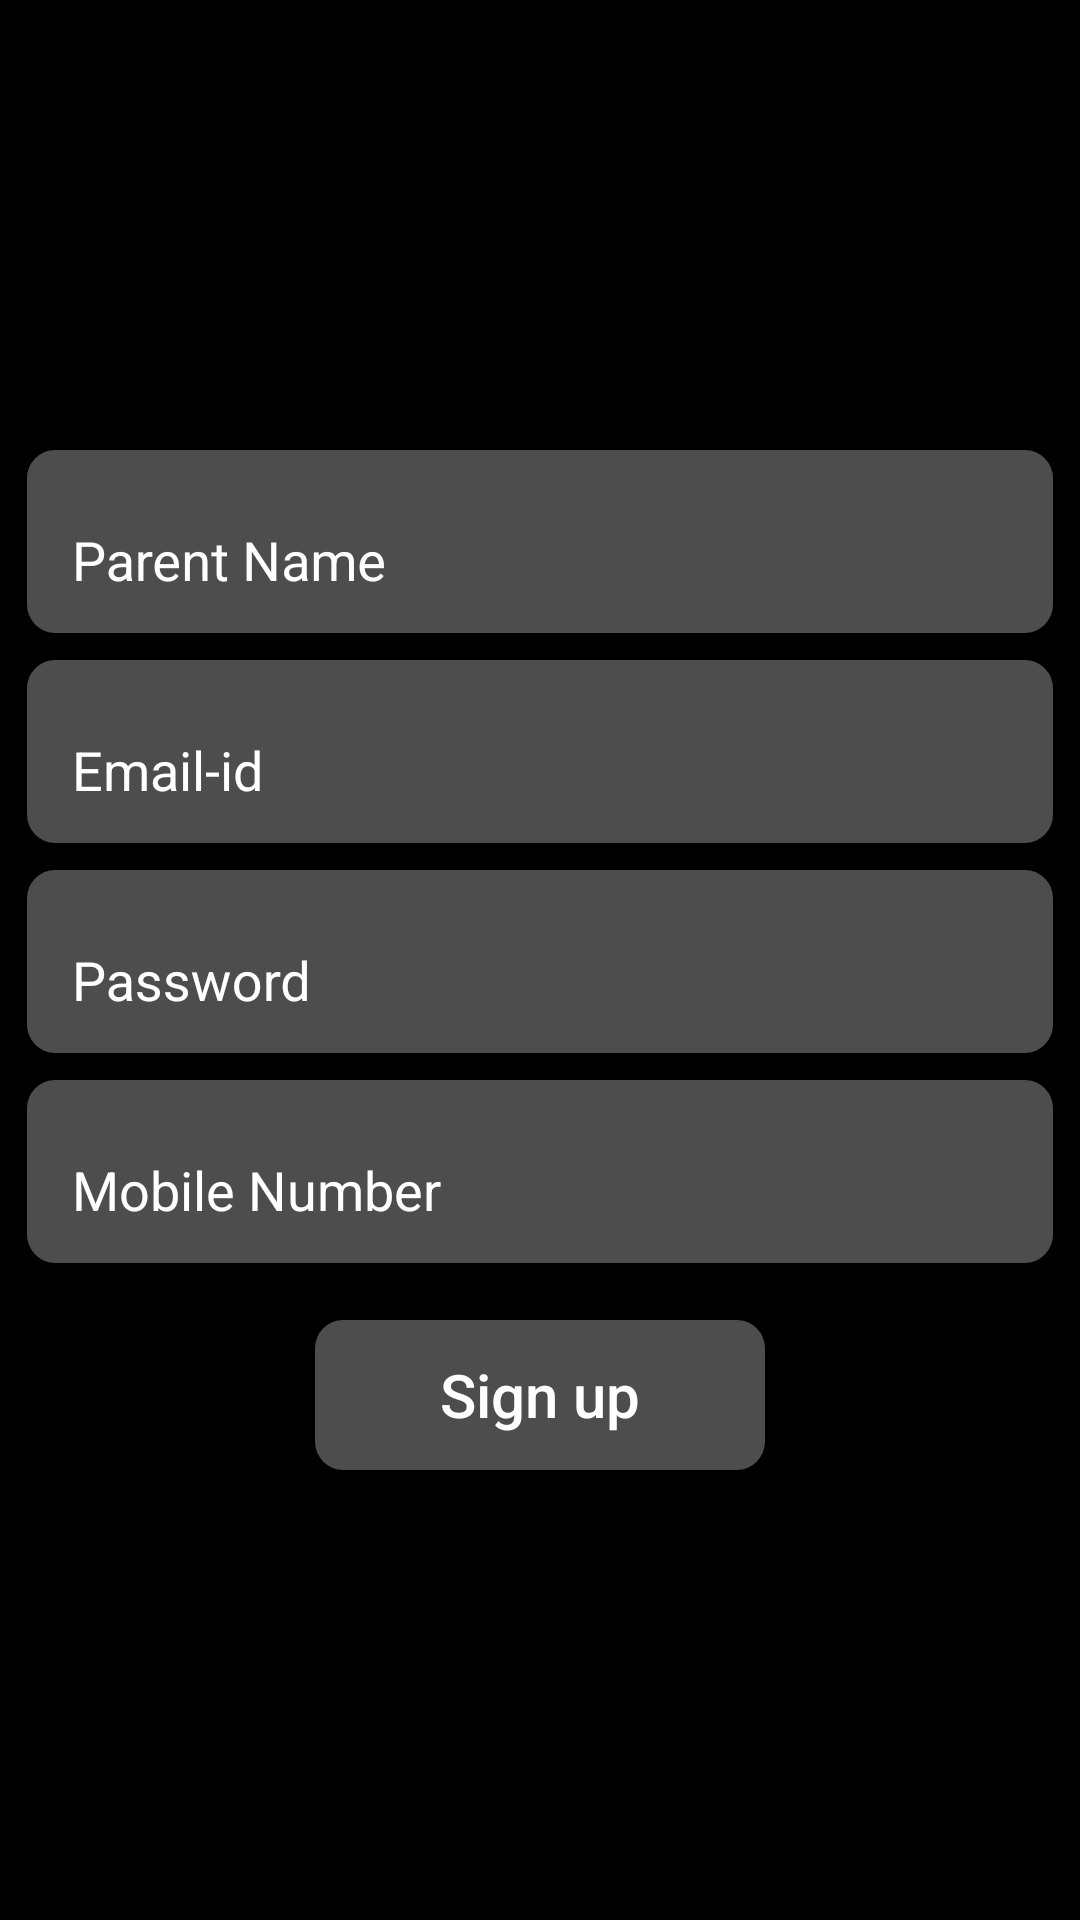

Android layout source for this screen:
<!-- AndroidManifest.xml: application theme AppTheme -->
<!-- res/layout/activity_sign_up_page.xml -->
<?xml version="1.0" encoding="utf-8"?>
<LinearLayout
    android:orientation="vertical"
    xmlns:android="http://schemas.android.com/apk/res/android"
    xmlns:app="http://schemas.android.com/apk/res-auto"
    xmlns:tools="http://schemas.android.com/tools"
    android:background="#000"
    android:layout_width="match_parent"
    android:layout_height="match_parent"
    tools:context=".SignUpPage">
    <ImageView
        android:src="@drawable/parents"
        android:layout_width="match_parent"
        android:layout_height="150dp"/>
<com.google.android.material.textfield.TextInputLayout
    style="@style/inputlay"
    >
    <com.google.android.material.textfield.TextInputEditText
        android:inputType="textPersonName"
        android:id="@+id/pname"
        android:hint="Parent Name"
        style="@style/inputedit"
        tools:ignore="HardcodedText" />
</com.google.android.material.textfield.TextInputLayout>
    <com.google.android.material.textfield.TextInputLayout
        style="@style/inputlay"
        >
        <com.google.android.material.textfield.TextInputEditText
            android:hint="Email-id"
            android:id="@+id/pmail"
            android:inputType="textEmailAddress"
            style="@style/inputedit"
            tools:ignore="HardcodedText" />
    </com.google.android.material.textfield.TextInputLayout>
    <com.google.android.material.textfield.TextInputLayout
        style="@style/inputlay"
        >
        <com.google.android.material.textfield.TextInputEditText
            android:hint="Password"
            android:inputType="textPassword"
            style="@style/inputedit"
            android:id="@+id/ppassword"
            tools:ignore="HardcodedText" />
    </com.google.android.material.textfield.TextInputLayout>
    <com.google.android.material.textfield.TextInputLayout
        style="@style/inputlay"
        >
        <com.google.android.material.textfield.TextInputEditText
            android:hint="Mobile Number"
            android:inputType="phone"
            style="@style/inputedit"
            android:id="@+id/pmobile"
            tools:ignore="HardcodedText" />
    </com.google.android.material.textfield.TextInputLayout>
    <androidx.appcompat.widget.AppCompatButton
        style="@style/btn"
        android:id="@+id/create"
        android:text="Sign up"
        />
</LinearLayout>
<!-- resources referenced by this layout -->
<resources>
  <style name="btn">
          <item name="android:textColor">#fff</item>
          <item name="textAllCaps">false</item>
          <item name="android:layout_width">150dp</item>
          <item name="android:background">@drawable/curve</item>
          <item name="android:layout_gravity">center</item>
          <item name="android:layout_marginTop">10dp</item>
          <item name="android:foreground">?android:attr/selectableItemBackground</item>
          <item name="android:backgroundTint">#4E4D4D</item>
          <item name="android:layout_height">50dp</item>
          <item name="android:textSize">20sp</item>
      </style>
  <style name="inputedit">
          <item name="android:backgroundTint">#4E4D4D</item>
          <item name="android:paddingStart">10dp</item>
          <item name="android:layout_width">match_parent</item>
          <item name="android:layout_height">40dp</item>
      </style>
  <style name="inputlay">
      <item name="android:textColorHint">#fff</item>
      <item name="android:layout_width">match_parent</item>
      <item name="android:background">@drawable/curve</item>
      <item name="android:layout_marginStart">9dp</item>
      <item name="android:layout_marginBottom">9dp</item>
      <item name="android:layout_marginEnd">9dp</item>
      <item name="boxStrokeWidth">0dp</item>
      <item name="android:padding">5dp</item>
      <item name="boxBackgroundColor">@color/material_on_primary_emphasis_medium</item>
      <item name="boxStrokeWidthFocused">0dp</item>
      <item name="android:layout_height">wrap_content</item>
  </style>
  <style name="AppTheme" parent="Theme.AppCompat.Light.NoActionBar">
          
          <item name="colorPrimary">#fff</item>
          <item name="colorPrimaryDark">#fff</item>
          <item name="colorAccent">#fff</item>
      </style>
  <!-- drawable curve (drawable) -->
  <?xml version="1.0" encoding="utf-8"?>
  <shape
      android:shape="rectangle"
      xmlns:android="http://schemas.android.com/apk/res/android">
  <corners android:radius="9dp"/>
      <solid android:color="#4E4D4D"/>
      <stroke android:color="#4E4D4D"
          android:width="1dp"/>
  </shape>
</resources>
